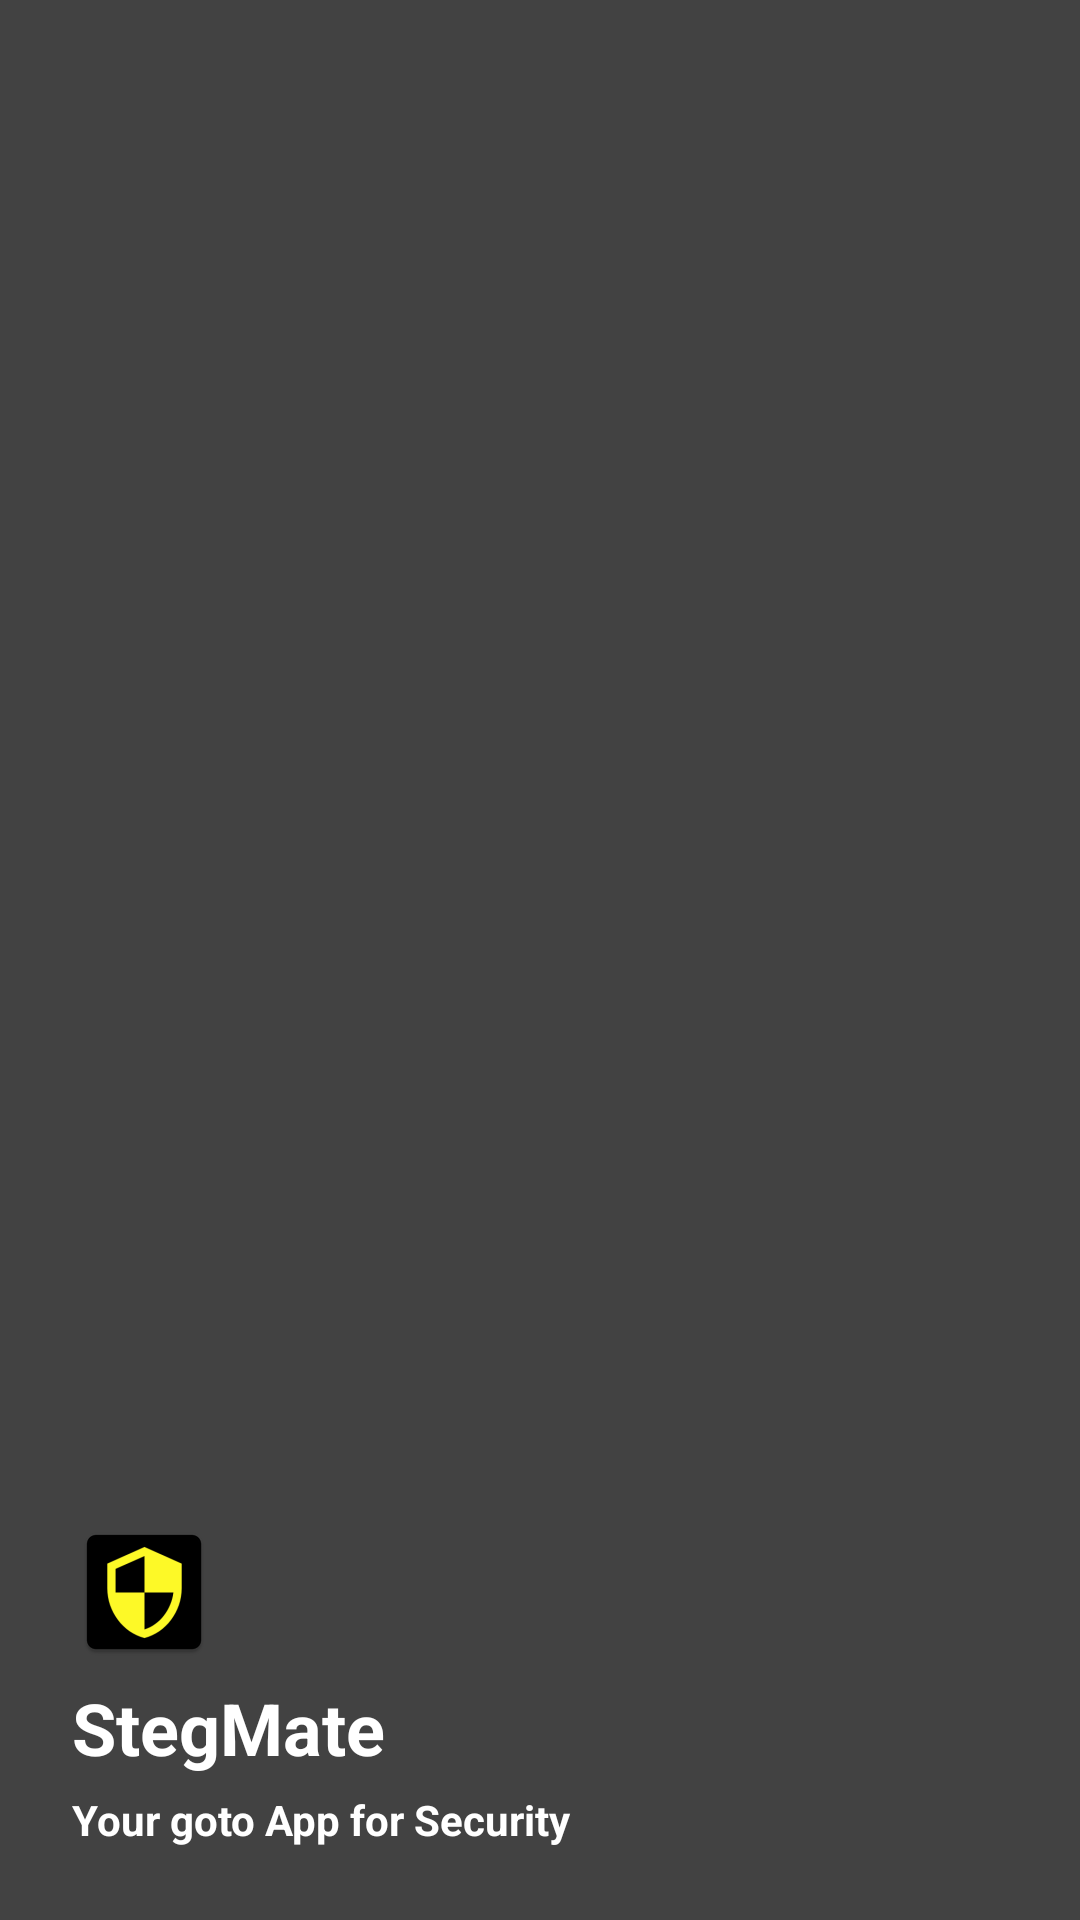

This screen was rendered from an Android layout file. Write that file and the resources it references.
<!-- AndroidManifest.xml: application theme Theme.StegMate -->
<!-- res/layout/header_lay.xml -->
<?xml version="1.0" encoding="utf-8"?>
<LinearLayout xmlns:android="http://schemas.android.com/apk/res/android"
    android:layout_width="match_parent"
    android:orientation="vertical"
    android:gravity="bottom"
    android:padding="24dp"
    android:background="@color/cardview_dark_background"
    android:layout_height="256dp">
    <ImageView
        android:layout_width="wrap_content"
        android:layout_height="wrap_content"
        android:src="@mipmap/ic_launcher"
        android:contentDescription="Header Image" />

    <TextView
        android:layout_width="wrap_content"
        android:layout_height="wrap_content"
        android:text="StegMate"
        android:textColor="@color/design_default_color_on_primary"
        android:textSize="24sp"
        android:paddingVertical="5sp"
        android:textStyle="bold"/>

    <TextView
        android:layout_width="wrap_content"
        android:layout_height="wrap_content"
        android:textColor="@color/design_default_color_on_primary"
        android:text="Your goto App for Security"
        android:textSize="14sp"
        android:textStyle="bold"/>
</LinearLayout>
<!-- resources referenced by this layout -->
<resources>
  <!-- mipmap ic_launcher: png bitmap (mipmap-hdpi, 1709 bytes) -->
  <style name="Theme.StegMate" parent="Base.Theme.StegMate" />
  <style name="Base.Theme.StegMate" parent="Theme.Material3.DayNight.NoActionBar">
          
          
      </style>
</resources>
